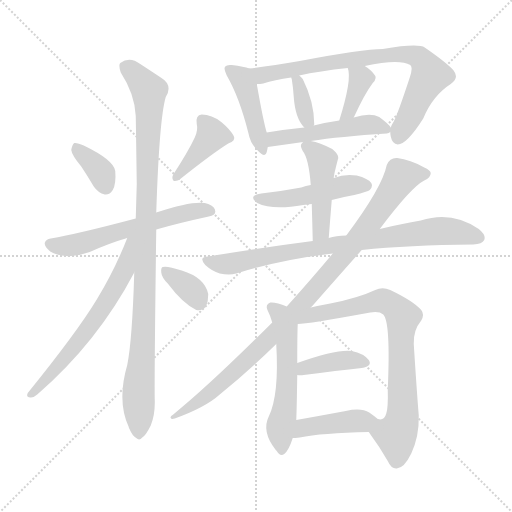
t = 0.00 s
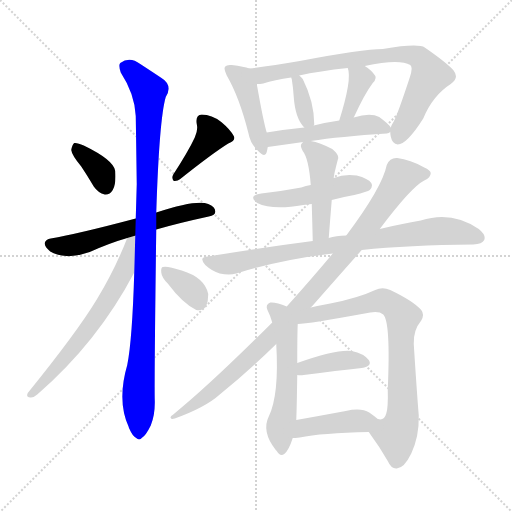
t = 2.68 s
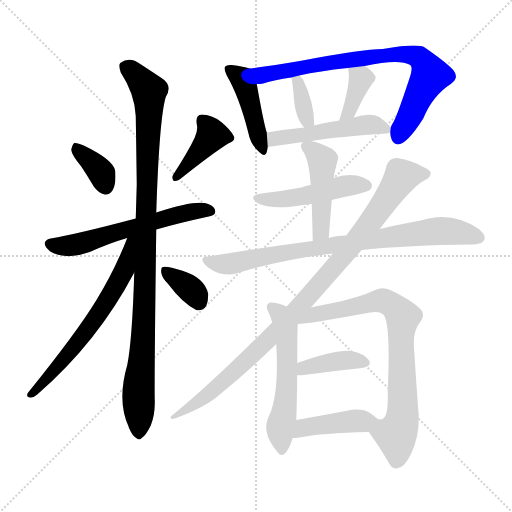
t = 5.36 s
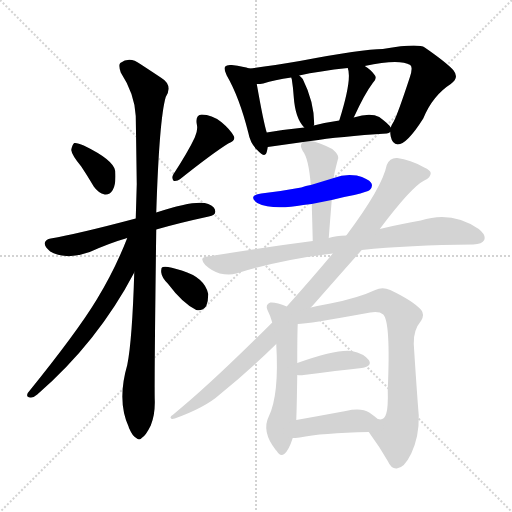
t = 8.03 s
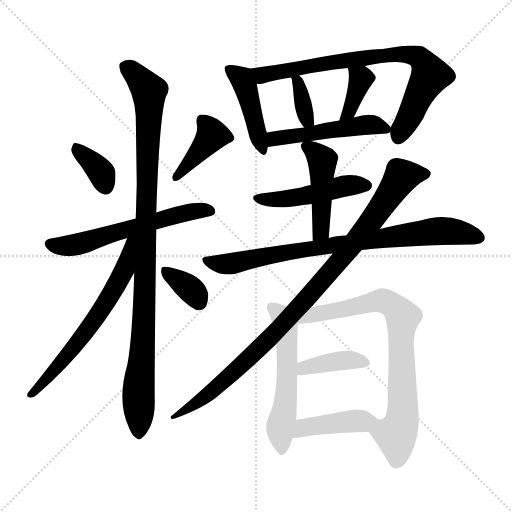
t = 10.71 s
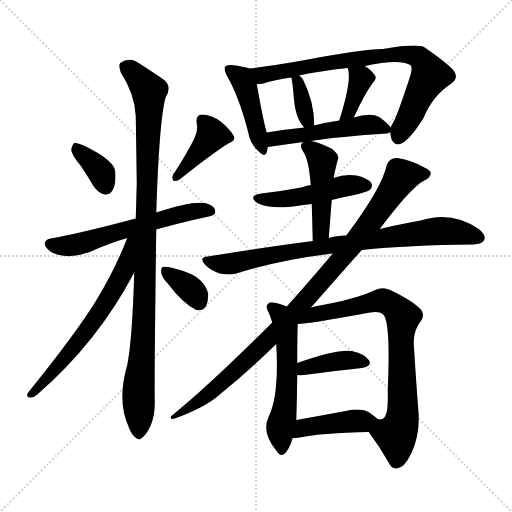
t = 13.39 s

The animated SVG that drew these frames (rendered in a browser with its animation timeline set to each time). Animation: 19 CSS @keyframes rules; one cycle of 13.39 s.

<svg version="1.1" viewBox="0 0 1024 1024" xmlns="http://www.w3.org/2000/svg">
  <g stroke="lightgray" stroke-dasharray="1,1" stroke-width="1" transform="scale(4, 4)">
    <line x1="0" y1="0" x2="256" y2="256"></line>
    <line x1="256" y1="0" x2="0" y2="256"></line>
    <line x1="128" y1="0" x2="128" y2="256"></line>
    <line x1="0" y1="128" x2="256" y2="128"></line>
  </g>
<g transform="scale(1, -1) translate(0, -900)">
   <style type="text/css">
    @keyframes keyframes0 {
      from {
       stroke: blue;
       stroke-dashoffset: 356;
       stroke-width: 128;
       }
       54% {
       animation-timing-function: step-end;
       stroke: blue;
       stroke-dashoffset: 0;
       stroke-width: 128;
       }
       to {
       stroke: black;
       stroke-width: 1024;
       }
       }
       #make-me-a-hanzi-animation-0 {
         animation: keyframes0 0.539714s both;
         animation-delay: 0.000000s;
         animation-timing-function: linear;
       }
    @keyframes keyframes1 {
      from {
       stroke: blue;
       stroke-dashoffset: 401;
       stroke-width: 128;
       }
       57% {
       animation-timing-function: step-end;
       stroke: blue;
       stroke-dashoffset: 0;
       stroke-width: 128;
       }
       to {
       stroke: black;
       stroke-width: 1024;
       }
       }
       #make-me-a-hanzi-animation-1 {
         animation: keyframes1 0.576335s both;
         animation-delay: 0.539714s;
         animation-timing-function: linear;
       }
    @keyframes keyframes2 {
      from {
       stroke: blue;
       stroke-dashoffset: 586;
       stroke-width: 128;
       }
       66% {
       animation-timing-function: step-end;
       stroke: blue;
       stroke-dashoffset: 0;
       stroke-width: 128;
       }
       to {
       stroke: black;
       stroke-width: 1024;
       }
       }
       #make-me-a-hanzi-animation-2 {
         animation: keyframes2 0.726888s both;
         animation-delay: 1.116048s;
         animation-timing-function: linear;
       }
    @keyframes keyframes3 {
      from {
       stroke: blue;
       stroke-dashoffset: 1006;
       stroke-width: 128;
       }
       77% {
       animation-timing-function: step-end;
       stroke: blue;
       stroke-dashoffset: 0;
       stroke-width: 128;
       }
       to {
       stroke: black;
       stroke-width: 1024;
       }
       }
       #make-me-a-hanzi-animation-3 {
         animation: keyframes3 1.068685s both;
         animation-delay: 1.842936s;
         animation-timing-function: linear;
       }
    @keyframes keyframes4 {
      from {
       stroke: blue;
       stroke-dashoffset: 634;
       stroke-width: 128;
       }
       67% {
       animation-timing-function: step-end;
       stroke: blue;
       stroke-dashoffset: 0;
       stroke-width: 128;
       }
       to {
       stroke: black;
       stroke-width: 1024;
       }
       }
       #make-me-a-hanzi-animation-4 {
         animation: keyframes4 0.765951s both;
         animation-delay: 2.911621s;
         animation-timing-function: linear;
       }
    @keyframes keyframes5 {
      from {
       stroke: blue;
       stroke-dashoffset: 349;
       stroke-width: 128;
       }
       53% {
       animation-timing-function: step-end;
       stroke: blue;
       stroke-dashoffset: 0;
       stroke-width: 128;
       }
       to {
       stroke: black;
       stroke-width: 1024;
       }
       }
       #make-me-a-hanzi-animation-5 {
         animation: keyframes5 0.534017s both;
         animation-delay: 3.677572s;
         animation-timing-function: linear;
       }
    @keyframes keyframes6 {
      from {
       stroke: blue;
       stroke-dashoffset: 437;
       stroke-width: 128;
       }
       59% {
       animation-timing-function: step-end;
       stroke: blue;
       stroke-dashoffset: 0;
       stroke-width: 128;
       }
       to {
       stroke: black;
       stroke-width: 1024;
       }
       }
       #make-me-a-hanzi-animation-6 {
         animation: keyframes6 0.605632s both;
         animation-delay: 4.211589s;
         animation-timing-function: linear;
       }
    @keyframes keyframes7 {
      from {
       stroke: blue;
       stroke-dashoffset: 778;
       stroke-width: 128;
       }
       72% {
       animation-timing-function: step-end;
       stroke: blue;
       stroke-dashoffset: 0;
       stroke-width: 128;
       }
       to {
       stroke: black;
       stroke-width: 1024;
       }
       }
       #make-me-a-hanzi-animation-7 {
         animation: keyframes7 0.883138s both;
         animation-delay: 4.817220s;
         animation-timing-function: linear;
       }
    @keyframes keyframes8 {
      from {
       stroke: blue;
       stroke-dashoffset: 357;
       stroke-width: 128;
       }
       54% {
       animation-timing-function: step-end;
       stroke: blue;
       stroke-dashoffset: 0;
       stroke-width: 128;
       }
       to {
       stroke: black;
       stroke-width: 1024;
       }
       }
       #make-me-a-hanzi-animation-8 {
         animation: keyframes8 0.540527s both;
         animation-delay: 5.700358s;
         animation-timing-function: linear;
       }
    @keyframes keyframes9 {
      from {
       stroke: blue;
       stroke-dashoffset: 370;
       stroke-width: 128;
       }
       55% {
       animation-timing-function: step-end;
       stroke: blue;
       stroke-dashoffset: 0;
       stroke-width: 128;
       }
       to {
       stroke: black;
       stroke-width: 1024;
       }
       }
       #make-me-a-hanzi-animation-9 {
         animation: keyframes9 0.551107s both;
         animation-delay: 6.240885s;
         animation-timing-function: linear;
       }
    @keyframes keyframes10 {
      from {
       stroke: blue;
       stroke-dashoffset: 497;
       stroke-width: 128;
       }
       62% {
       animation-timing-function: step-end;
       stroke: blue;
       stroke-dashoffset: 0;
       stroke-width: 128;
       }
       to {
       stroke: black;
       stroke-width: 1024;
       }
       }
       #make-me-a-hanzi-animation-10 {
         animation: keyframes10 0.654460s both;
         animation-delay: 6.791992s;
         animation-timing-function: linear;
       }
    @keyframes keyframes11 {
      from {
       stroke: blue;
       stroke-dashoffset: 475;
       stroke-width: 128;
       }
       61% {
       animation-timing-function: step-end;
       stroke: blue;
       stroke-dashoffset: 0;
       stroke-width: 128;
       }
       to {
       stroke: black;
       stroke-width: 1024;
       }
       }
       #make-me-a-hanzi-animation-11 {
         animation: keyframes11 0.636556s both;
         animation-delay: 7.446452s;
         animation-timing-function: linear;
       }
    @keyframes keyframes12 {
      from {
       stroke: blue;
       stroke-dashoffset: 456;
       stroke-width: 128;
       }
       60% {
       animation-timing-function: step-end;
       stroke: blue;
       stroke-dashoffset: 0;
       stroke-width: 128;
       }
       to {
       stroke: black;
       stroke-width: 1024;
       }
       }
       #make-me-a-hanzi-animation-12 {
         animation: keyframes12 0.621094s both;
         animation-delay: 8.083008s;
         animation-timing-function: linear;
       }
    @keyframes keyframes13 {
      from {
       stroke: blue;
       stroke-dashoffset: 809;
       stroke-width: 128;
       }
       72% {
       animation-timing-function: step-end;
       stroke: blue;
       stroke-dashoffset: 0;
       stroke-width: 128;
       }
       to {
       stroke: black;
       stroke-width: 1024;
       }
       }
       #make-me-a-hanzi-animation-13 {
         animation: keyframes13 0.908366s both;
         animation-delay: 8.704102s;
         animation-timing-function: linear;
       }
    @keyframes keyframes14 {
      from {
       stroke: blue;
       stroke-dashoffset: 975;
       stroke-width: 128;
       }
       76% {
       animation-timing-function: step-end;
       stroke: blue;
       stroke-dashoffset: 0;
       stroke-width: 128;
       }
       to {
       stroke: black;
       stroke-width: 1024;
       }
       }
       #make-me-a-hanzi-animation-14 {
         animation: keyframes14 1.043457s both;
         animation-delay: 9.612467s;
         animation-timing-function: linear;
       }
    @keyframes keyframes15 {
      from {
       stroke: blue;
       stroke-dashoffset: 551;
       stroke-width: 128;
       }
       64% {
       animation-timing-function: step-end;
       stroke: blue;
       stroke-dashoffset: 0;
       stroke-width: 128;
       }
       to {
       stroke: black;
       stroke-width: 1024;
       }
       }
       #make-me-a-hanzi-animation-15 {
         animation: keyframes15 0.698405s both;
         animation-delay: 10.655924s;
         animation-timing-function: linear;
       }
    @keyframes keyframes16 {
      from {
       stroke: blue;
       stroke-dashoffset: 772;
       stroke-width: 128;
       }
       72% {
       animation-timing-function: step-end;
       stroke: blue;
       stroke-dashoffset: 0;
       stroke-width: 128;
       }
       to {
       stroke: black;
       stroke-width: 1024;
       }
       }
       #make-me-a-hanzi-animation-16 {
         animation: keyframes16 0.878255s both;
         animation-delay: 11.354329s;
         animation-timing-function: linear;
       }
    @keyframes keyframes17 {
      from {
       stroke: blue;
       stroke-dashoffset: 389;
       stroke-width: 128;
       }
       56% {
       animation-timing-function: step-end;
       stroke: blue;
       stroke-dashoffset: 0;
       stroke-width: 128;
       }
       to {
       stroke: black;
       stroke-width: 1024;
       }
       }
       #make-me-a-hanzi-animation-17 {
         animation: keyframes17 0.566569s both;
         animation-delay: 12.232585s;
         animation-timing-function: linear;
       }
    @keyframes keyframes18 {
      from {
       stroke: blue;
       stroke-dashoffset: 418;
       stroke-width: 128;
       }
       58% {
       animation-timing-function: step-end;
       stroke: blue;
       stroke-dashoffset: 0;
       stroke-width: 128;
       }
       to {
       stroke: black;
       stroke-width: 1024;
       }
       }
       #make-me-a-hanzi-animation-18 {
         animation: keyframes18 0.590169s both;
         animation-delay: 12.799154s;
         animation-timing-function: linear;
       }
</style>
<path d="M 162.5 567.0 Q 174.5 549.0 187.5 527.0 Q 196.5 514.0 209.5 511.0 Q 219.5 510.0 225.5 520.0 Q 232.5 532.0 230.5 558.0 Q 227.5 580.0 167.5 609.0 Q 154.5 615.0 148.5 614.0 Q 144.5 611.0 142.5 600.0 Q 143.5 590.0 162.5 567.0 Z" fill="lightgray"></path> 
<path d="M 389.5 625.0 Q 376.5 597.0 346.5 551.0 Q 342.5 544.0 347.5 538.0 Q 354.5 537.0 360.5 542.0 Q 424.5 593.0 456.5 613.0 Q 472.5 619.0 467.5 628.0 Q 460.5 641.0 442.5 656.0 Q 423.5 671.0 403.5 671.0 Q 390.5 670.0 393.5 652.0 Q 396.5 640.0 389.5 625.0 Z" fill="lightgray"></path> 
<path d="M 312.5 441.0 Q 357.5 454.0 417.5 467.0 Q 430.5 470.0 430.5 476.0 Q 431.5 486.0 416.5 492.0 Q 392.5 501.0 312.5 475.0 L 271.5 463.0 Q 154.5 432.0 101.5 423.0 Q 91.5 422.0 89.5 414.0 Q 88.5 407.0 100.5 397.0 Q 131.5 379.0 179.5 396.0 Q 219.5 414.0 254.5 424.0 L 312.5 441.0 Z" fill="lightgray"></path> 
<path d="M 268.5 355.0 Q 264.5 220.0 254.5 170.0 Q 233.5 98.0 257.5 46.0 Q 257.5 45.0 258.5 43.0 Q 265.5 27.0 272.5 24.0 Q 278.5 18.0 284.5 25.0 Q 291.5 29.0 301.5 49.0 Q 310.5 71.0 309.5 100.0 Q 308.5 137.0 312.5 441.0 L 312.5 475.0 Q 318.5 662.0 331.5 706.0 Q 346.5 730.0 321.5 745.0 Q 306.5 755.0 280.5 772.0 Q 259.5 788.0 240.5 774.0 Q 236.5 770.0 241.5 755.0 Q 269.5 712.0 271.5 668.0 Q 272.5 604.0 273.5 532.0 Q 272.5 498.0 271.5 463.0 L 268.5 355.0 Z" fill="lightgray"></path> 
<path d="M 254.5 424.0 Q 229.5 360.0 193.5 301.0 Q 153.5 235.0 55.5 114.0 Q 51.5 105.0 60.5 105.0 Q 66.5 104.0 74.5 111.0 Q 195.5 216.0 268.5 355.0 C 317.5 446.0 265.5 452.0 254.5 424.0 Z" fill="lightgray"></path> 
<path d="M 335.5 333.0 Q 365.5 293.0 392.5 280.0 Q 404.5 277.0 412.5 288.0 Q 416.5 298.0 416.5 312.0 Q 409.5 345.0 363.5 359.0 Q 333.5 369.0 325.5 366.0 Q 321.5 365.0 322.5 355.0 Q 323.5 345.0 335.5 333.0 Z" fill="lightgray"></path> 
<path d="M 498.5 763.0 Q 488.5 767.0 463.5 770.0 Q 453.5 771.0 450.5 767.0 Q 446.5 763.0 453.5 749.0 Q 478.5 706.0 496.5 635.0 Q 500.5 613.0 514.5 600.0 Q 530.5 582.0 533.5 596.0 Q 534.5 600.0 535.5 606.0 L 533.5 635.0 Q 527.5 653.0 513.5 732.0 C 508.5 760.0 508.5 760.0 498.5 763.0 Z" fill="lightgray"></path> 
<path d="M 780.5 636.0 Q 780.5 632.0 781.5 627.0 Q 784.5 612.0 795.5 611.0 Q 813.5 611.0 846.5 663.0 Q 865.5 709.0 901.5 732.0 Q 919.5 744.0 906.5 760.0 Q 891.5 776.0 849.5 805.0 Q 836.5 814.0 765.5 802.0 Q 725.5 802.0 599.5 778.0 Q 541.5 768.0 498.5 763.0 C 468.5 759.0 483.5 728.0 513.5 732.0 Q 520.5 732.0 526.5 733.0 Q 548.5 740.0 582.5 745.0 L 598.5 749.0 Q 638.5 758.0 695.5 764.0 L 729.5 768.0 Q 798.5 783.0 820.5 770.0 Q 826.5 766.0 819.5 745.0 Q 795.5 672.0 787.5 657.0 Q 783.5 651.0 781.5 645.0 L 780.5 636.0 Z" fill="lightgray"></path> 
<path d="M 627.5 649.0 Q 627.5 650.0 628.5 651.0 Q 628.5 696.0 605.5 742.0 Q 602.5 746.0 598.5 749.0 C 575.5 768.0 575.5 768.0 582.5 745.0 Q 582.5 744.0 583.5 742.0 Q 586.5 723.0 587.5 706.0 Q 590.5 663.0 608.5 645.0 C 622.5 630.0 622.5 630.0 627.5 649.0 Z" fill="lightgray"></path> 
<path d="M 707.5 665.0 Q 729.5 713.0 745.5 734.0 Q 755.5 744.0 748.5 751.0 Q 742.5 760.0 729.5 768.0 C 704.5 784.0 686.5 793.0 695.5 764.0 Q 704.5 742.0 678.5 659.0 C 669.5 630.0 694.5 638.0 707.5 665.0 Z" fill="lightgray"></path> 
<path d="M 621.5 618.0 Q 679.5 627.0 773.5 633.0 Q 777.5 634.0 780.5 636.0 C 786.5 639.0 786.5 639.0 781.5 645.0 Q 777.5 652.0 758.5 666.0 Q 740.5 675.0 707.5 665.0 L 678.5 659.0 Q 650.5 655.0 627.5 649.0 L 608.5 645.0 Q 568.5 641.0 533.5 635.0 C 503.5 630.0 505.5 602.0 535.5 606.0 L 606.5 616.0 L 621.5 618.0 Z" fill="lightgray"></path> 
<path d="M 663.5 500.0 Q 685.5 506.0 708.5 510.0 Q 735.5 517.0 739.5 520.0 Q 746.5 527.0 742.5 534.0 Q 736.5 543.0 713.5 549.0 Q 689.5 553.0 667.5 544.0 L 621.5 530.0 Q 611.5 529.0 602.5 525.0 Q 565.5 518.0 522.5 513.0 Q 494.5 509.0 514.5 494.0 Q 544.5 479.0 606.5 490.0 Q 613.5 491.0 623.5 492.0 L 663.5 500.0 Z" fill="lightgray"></path> 
<path d="M 657.5 424.0 Q 660.5 464.0 663.5 500.0 L 667.5 544.0 Q 667.5 550.0 676.5 584.0 Q 677.5 591.0 664.5 602.0 Q 639.5 615.0 621.5 618.0 C 610.5 620.0 610.5 620.0 606.5 616.0 Q 605.5 616.0 604.5 614.0 Q 598.5 610.0 605.5 598.0 Q 617.5 583.0 621.5 530.0 L 623.5 492.0 Q 624.5 458.0 625.5 418.0 C 626.5 388.0 655.5 394.0 657.5 424.0 Z" fill="lightgray"></path> 
<path d="M 723.5 400.0 Q 816.5 410.0 946.5 411.0 Q 964.5 412.0 968.5 420.0 Q 972.5 430.0 957.5 442.0 Q 903.5 479.0 841.5 459.0 Q 804.5 453.0 759.5 442.0 L 692.5 429.0 Q 671.5 429.0 657.5 424.0 L 625.5 418.0 Q 525.5 405.0 415.5 387.0 Q 396.5 386.0 410.5 370.0 Q 423.5 358.0 439.5 353.0 Q 458.5 349.0 472.5 353.0 Q 562.5 381.0 665.5 393.0 L 723.5 400.0 Z" fill="lightgray"></path> 
<path d="M 621.5 285.0 Q 622.5 286.0 625.5 289.0 Q 683.5 355.0 723.5 400.0 L 759.5 442.0 Q 822.5 526.0 848.5 539.0 Q 861.5 545.0 861.5 554.0 Q 860.5 560.0 848.5 565.0 Q 820.5 581.0 794.5 584.0 Q 779.5 585.0 773.5 570.0 Q 764.5 525.0 692.5 429.0 L 665.5 393.0 Q 625.5 345.0 573.5 287.0 L 544.5 255.0 Q 420.5 131.0 346.5 71.0 Q 339.5 67.0 341.5 64.0 Q 342.5 61.0 349.5 63.0 Q 410.5 85.0 439.5 111.0 Q 496.5 157.0 552.5 212.0 L 621.5 285.0 Z" fill="lightgray"></path> 
<path d="M 573.5 287.0 Q 552.5 296.0 540.5 295.0 Q 530.5 291.0 534.5 281.0 Q 540.5 269.0 544.5 255.0 L 552.5 212.0 Q 558.5 110.0 537.5 67.0 Q 522.5 37.0 551.5 0.0 L 553.5 -2.0 Q 560.5 -14.0 568.5 -8.0 Q 577.5 -1.0 585.5 24.0 L 592.5 60.0 Q 593.5 81.0 594.5 150.0 L 594.5 174.0 Q 594.5 234.0 595.5 252.0 L 573.5 287.0 Z" fill="lightgray"></path> 
<path d="M 737.5 36.0 Q 759.5 6.0 775.5 -22.0 Q 782.5 -38.0 793.5 -37.0 Q 808.5 -36.0 822.5 -7.0 Q 838.5 27.0 837.5 69.0 Q 833.5 118.0 827.5 212.0 Q 826.5 240.0 842.5 259.0 Q 849.5 271.0 842.5 280.0 Q 826.5 298.0 780.5 320.0 Q 764.5 327.0 750.5 320.0 Q 716.5 304.0 660.5 293.0 Q 638.5 289.0 621.5 285.0 C 565.5 273.0 565.5 249.0 595.5 252.0 Q 614.5 252.0 740.5 275.0 Q 758.5 278.0 766.5 271.0 Q 781.5 256.0 775.5 121.0 Q 776.5 84.0 772.5 73.0 Q 768.5 58.0 755.5 62.0 C 727.5 51.0 726.5 51.0 737.5 36.0 Z" fill="lightgray"></path> 
<path d="M 594.5 150.0 Q 600.5 149.0 607.5 150.0 Q 674.5 159.0 723.5 164.0 Q 745.5 168.0 737.5 180.0 Q 727.5 193.0 703.5 198.0 Q 673.5 202.0 594.5 174.0 C 566.5 164.0 564.5 153.0 594.5 150.0 Z" fill="lightgray"></path> 
<path d="M 585.5 24.0 Q 589.5 24.0 599.5 25.0 Q 642.5 34.0 737.5 36.0 C 767.5 37.0 778.5 43.0 755.5 62.0 Q 748.5 68.0 738.5 75.0 Q 722.5 85.0 691.5 78.0 Q 637.5 68.0 592.5 60.0 C 562.5 55.0 555.5 23.0 585.5 24.0 Z" fill="lightgray"></path> 
      <clipPath id="make-me-a-hanzi-clip-0">
      <path d="M 162.5 567.0 Q 174.5 549.0 187.5 527.0 Q 196.5 514.0 209.5 511.0 Q 219.5 510.0 225.5 520.0 Q 232.5 532.0 230.5 558.0 Q 227.5 580.0 167.5 609.0 Q 154.5 615.0 148.5 614.0 Q 144.5 611.0 142.5 600.0 Q 143.5 590.0 162.5 567.0 Z" fill="lightgray"></path>
      </clipPath>
      <path clip-path="url(#make-me-a-hanzi-clip-0)" d="M 151.5 604.0 L 193.5 566.0 L 211.5 527.0 " fill="none" id="make-me-a-hanzi-animation-0" stroke-dasharray="228 456" stroke-linecap="round"></path>

      <clipPath id="make-me-a-hanzi-clip-1">
      <path d="M 389.5 625.0 Q 376.5 597.0 346.5 551.0 Q 342.5 544.0 347.5 538.0 Q 354.5 537.0 360.5 542.0 Q 424.5 593.0 456.5 613.0 Q 472.5 619.0 467.5 628.0 Q 460.5 641.0 442.5 656.0 Q 423.5 671.0 403.5 671.0 Q 390.5 670.0 393.5 652.0 Q 396.5 640.0 389.5 625.0 Z" fill="lightgray"></path>
      </clipPath>
      <path clip-path="url(#make-me-a-hanzi-clip-1)" d="M 405.5 658.0 L 424.5 630.0 L 352.5 545.0 " fill="none" id="make-me-a-hanzi-animation-1" stroke-dasharray="273 546" stroke-linecap="round"></path>

      <clipPath id="make-me-a-hanzi-clip-2">
      <path d="M 312.5 441.0 Q 357.5 454.0 417.5 467.0 Q 430.5 470.0 430.5 476.0 Q 431.5 486.0 416.5 492.0 Q 392.5 501.0 312.5 475.0 L 271.5 463.0 Q 154.5 432.0 101.5 423.0 Q 91.5 422.0 89.5 414.0 Q 88.5 407.0 100.5 397.0 Q 131.5 379.0 179.5 396.0 Q 219.5 414.0 254.5 424.0 L 312.5 441.0 Z" fill="lightgray"></path>
      </clipPath>
      <path clip-path="url(#make-me-a-hanzi-clip-2)" d="M 99.5 413.0 L 124.5 407.0 L 146.5 410.0 L 347.5 470.0 L 419.5 477.0 " fill="none" id="make-me-a-hanzi-animation-2" stroke-dasharray="458 916" stroke-linecap="round"></path>

      <clipPath id="make-me-a-hanzi-clip-3">
      <path d="M 268.5 355.0 Q 264.5 220.0 254.5 170.0 Q 233.5 98.0 257.5 46.0 Q 257.5 45.0 258.5 43.0 Q 265.5 27.0 272.5 24.0 Q 278.5 18.0 284.5 25.0 Q 291.5 29.0 301.5 49.0 Q 310.5 71.0 309.5 100.0 Q 308.5 137.0 312.5 441.0 L 312.5 475.0 Q 318.5 662.0 331.5 706.0 Q 346.5 730.0 321.5 745.0 Q 306.5 755.0 280.5 772.0 Q 259.5 788.0 240.5 774.0 Q 236.5 770.0 241.5 755.0 Q 269.5 712.0 271.5 668.0 Q 272.5 604.0 273.5 532.0 Q 272.5 498.0 271.5 463.0 L 268.5 355.0 Z" fill="lightgray"></path>
      </clipPath>
      <path clip-path="url(#make-me-a-hanzi-clip-3)" d="M 251.5 768.0 L 298.5 718.0 L 291.5 351.0 L 276.5 110.0 L 277.5 37.0 " fill="none" id="make-me-a-hanzi-animation-3" stroke-dasharray="878 1756" stroke-linecap="round"></path>

      <clipPath id="make-me-a-hanzi-clip-4">
      <path d="M 254.5 424.0 Q 229.5 360.0 193.5 301.0 Q 153.5 235.0 55.5 114.0 Q 51.5 105.0 60.5 105.0 Q 66.5 104.0 74.5 111.0 Q 195.5 216.0 268.5 355.0 C 317.5 446.0 265.5 452.0 254.5 424.0 Z" fill="lightgray"></path>
      </clipPath>
      <path clip-path="url(#make-me-a-hanzi-clip-4)" d="M 268.5 421.0 L 259.5 414.0 L 247.5 357.0 L 218.5 304.0 L 147.5 204.0 L 75.5 122.0 L 65.5 119.0 L 65.5 113.0 " fill="none" id="make-me-a-hanzi-animation-4" stroke-dasharray="506 1012" stroke-linecap="round"></path>

      <clipPath id="make-me-a-hanzi-clip-5">
      <path d="M 335.5 333.0 Q 365.5 293.0 392.5 280.0 Q 404.5 277.0 412.5 288.0 Q 416.5 298.0 416.5 312.0 Q 409.5 345.0 363.5 359.0 Q 333.5 369.0 325.5 366.0 Q 321.5 365.0 322.5 355.0 Q 323.5 345.0 335.5 333.0 Z" fill="lightgray"></path>
      </clipPath>
      <path clip-path="url(#make-me-a-hanzi-clip-5)" d="M 329.5 359.0 L 374.5 327.0 L 397.5 297.0 " fill="none" id="make-me-a-hanzi-animation-5" stroke-dasharray="221 442" stroke-linecap="round"></path>

      <clipPath id="make-me-a-hanzi-clip-6">
      <path d="M 498.5 763.0 Q 488.5 767.0 463.5 770.0 Q 453.5 771.0 450.5 767.0 Q 446.5 763.0 453.5 749.0 Q 478.5 706.0 496.5 635.0 Q 500.5 613.0 514.5 600.0 Q 530.5 582.0 533.5 596.0 Q 534.5 600.0 535.5 606.0 L 533.5 635.0 Q 527.5 653.0 513.5 732.0 C 508.5 760.0 508.5 760.0 498.5 763.0 Z" fill="lightgray"></path>
      </clipPath>
      <path clip-path="url(#make-me-a-hanzi-clip-6)" d="M 458.5 762.0 L 480.5 746.0 L 490.5 727.0 L 524.5 599.0 " fill="none" id="make-me-a-hanzi-animation-6" stroke-dasharray="309 618" stroke-linecap="round"></path>

      <clipPath id="make-me-a-hanzi-clip-7">
      <path d="M 780.5 636.0 Q 780.5 632.0 781.5 627.0 Q 784.5 612.0 795.5 611.0 Q 813.5 611.0 846.5 663.0 Q 865.5 709.0 901.5 732.0 Q 919.5 744.0 906.5 760.0 Q 891.5 776.0 849.5 805.0 Q 836.5 814.0 765.5 802.0 Q 725.5 802.0 599.5 778.0 Q 541.5 768.0 498.5 763.0 C 468.5 759.0 483.5 728.0 513.5 732.0 Q 520.5 732.0 526.5 733.0 Q 548.5 740.0 582.5 745.0 L 598.5 749.0 Q 638.5 758.0 695.5 764.0 L 729.5 768.0 Q 798.5 783.0 820.5 770.0 Q 826.5 766.0 819.5 745.0 Q 795.5 672.0 787.5 657.0 Q 783.5 651.0 781.5 645.0 L 780.5 636.0 Z" fill="lightgray"></path>
      </clipPath>
      <path clip-path="url(#make-me-a-hanzi-clip-7)" d="M 505.5 760.0 L 528.5 750.0 L 634.5 772.0 L 778.5 791.0 L 815.5 792.0 L 837.5 785.0 L 860.5 749.0 L 796.5 624.0 " fill="none" id="make-me-a-hanzi-animation-7" stroke-dasharray="650 1300" stroke-linecap="round"></path>

      <clipPath id="make-me-a-hanzi-clip-8">
      <path d="M 627.5 649.0 Q 627.5 650.0 628.5 651.0 Q 628.5 696.0 605.5 742.0 Q 602.5 746.0 598.5 749.0 C 575.5 768.0 575.5 768.0 582.5 745.0 Q 582.5 744.0 583.5 742.0 Q 586.5 723.0 587.5 706.0 Q 590.5 663.0 608.5 645.0 C 622.5 630.0 622.5 630.0 627.5 649.0 Z" fill="lightgray"></path>
      </clipPath>
      <path clip-path="url(#make-me-a-hanzi-clip-8)" d="M 586.5 745.0 L 599.5 730.0 L 612.5 665.0 L 621.5 653.0 " fill="none" id="make-me-a-hanzi-animation-8" stroke-dasharray="229 458" stroke-linecap="round"></path>

      <clipPath id="make-me-a-hanzi-clip-9">
      <path d="M 707.5 665.0 Q 729.5 713.0 745.5 734.0 Q 755.5 744.0 748.5 751.0 Q 742.5 760.0 729.5 768.0 C 704.5 784.0 686.5 793.0 695.5 764.0 Q 704.5 742.0 678.5 659.0 C 669.5 630.0 694.5 638.0 707.5 665.0 Z" fill="lightgray"></path>
      </clipPath>
      <path clip-path="url(#make-me-a-hanzi-clip-9)" d="M 701.5 761.0 L 722.5 742.0 L 700.5 679.0 L 683.5 670.0 " fill="none" id="make-me-a-hanzi-animation-9" stroke-dasharray="242 484" stroke-linecap="round"></path>

      <clipPath id="make-me-a-hanzi-clip-10">
      <path d="M 621.5 618.0 Q 679.5 627.0 773.5 633.0 Q 777.5 634.0 780.5 636.0 C 786.5 639.0 786.5 639.0 781.5 645.0 Q 777.5 652.0 758.5 666.0 Q 740.5 675.0 707.5 665.0 L 678.5 659.0 Q 650.5 655.0 627.5 649.0 L 608.5 645.0 Q 568.5 641.0 533.5 635.0 C 503.5 630.0 505.5 602.0 535.5 606.0 L 606.5 616.0 L 621.5 618.0 Z" fill="lightgray"></path>
      </clipPath>
      <path clip-path="url(#make-me-a-hanzi-clip-10)" d="M 541.5 614.0 L 549.5 623.0 L 719.5 649.0 L 757.5 649.0 L 774.5 641.0 " fill="none" id="make-me-a-hanzi-animation-10" stroke-dasharray="369 738" stroke-linecap="round"></path>

      <clipPath id="make-me-a-hanzi-clip-11">
      <path d="M 663.5 500.0 Q 685.5 506.0 708.5 510.0 Q 735.5 517.0 739.5 520.0 Q 746.5 527.0 742.5 534.0 Q 736.5 543.0 713.5 549.0 Q 689.5 553.0 667.5 544.0 L 621.5 530.0 Q 611.5 529.0 602.5 525.0 Q 565.5 518.0 522.5 513.0 Q 494.5 509.0 514.5 494.0 Q 544.5 479.0 606.5 490.0 Q 613.5 491.0 623.5 492.0 L 663.5 500.0 Z" fill="lightgray"></path>
      </clipPath>
      <path clip-path="url(#make-me-a-hanzi-clip-11)" d="M 516.5 504.0 L 594.5 504.0 L 692.5 529.0 L 732.5 529.0 " fill="none" id="make-me-a-hanzi-animation-11" stroke-dasharray="347 694" stroke-linecap="round"></path>

      <clipPath id="make-me-a-hanzi-clip-12">
      <path d="M 657.5 424.0 Q 660.5 464.0 663.5 500.0 L 667.5 544.0 Q 667.5 550.0 676.5 584.0 Q 677.5 591.0 664.5 602.0 Q 639.5 615.0 621.5 618.0 C 610.5 620.0 610.5 620.0 606.5 616.0 Q 605.5 616.0 604.5 614.0 Q 598.5 610.0 605.5 598.0 Q 617.5 583.0 621.5 530.0 L 623.5 492.0 Q 624.5 458.0 625.5 418.0 C 626.5 388.0 655.5 394.0 657.5 424.0 Z" fill="lightgray"></path>
      </clipPath>
      <path clip-path="url(#make-me-a-hanzi-clip-12)" d="M 612.5 606.0 L 644.5 579.0 L 641.5 438.0 L 629.5 426.0 " fill="none" id="make-me-a-hanzi-animation-12" stroke-dasharray="328 656" stroke-linecap="round"></path>

      <clipPath id="make-me-a-hanzi-clip-13">
      <path d="M 723.5 400.0 Q 816.5 410.0 946.5 411.0 Q 964.5 412.0 968.5 420.0 Q 972.5 430.0 957.5 442.0 Q 903.5 479.0 841.5 459.0 Q 804.5 453.0 759.5 442.0 L 692.5 429.0 Q 671.5 429.0 657.5 424.0 L 625.5 418.0 Q 525.5 405.0 415.5 387.0 Q 396.5 386.0 410.5 370.0 Q 423.5 358.0 439.5 353.0 Q 458.5 349.0 472.5 353.0 Q 562.5 381.0 665.5 393.0 L 723.5 400.0 Z" fill="lightgray"></path>
      </clipPath>
      <path clip-path="url(#make-me-a-hanzi-clip-13)" d="M 412.5 379.0 L 463.5 373.0 L 675.5 412.0 L 855.5 436.0 L 914.5 436.0 L 958.5 425.0 " fill="none" id="make-me-a-hanzi-animation-13" stroke-dasharray="681 1362" stroke-linecap="round"></path>

      <clipPath id="make-me-a-hanzi-clip-14">
      <path d="M 621.5 285.0 Q 622.5 286.0 625.5 289.0 Q 683.5 355.0 723.5 400.0 L 759.5 442.0 Q 822.5 526.0 848.5 539.0 Q 861.5 545.0 861.5 554.0 Q 860.5 560.0 848.5 565.0 Q 820.5 581.0 794.5 584.0 Q 779.5 585.0 773.5 570.0 Q 764.5 525.0 692.5 429.0 L 665.5 393.0 Q 625.5 345.0 573.5 287.0 L 544.5 255.0 Q 420.5 131.0 346.5 71.0 Q 339.5 67.0 341.5 64.0 Q 342.5 61.0 349.5 63.0 Q 410.5 85.0 439.5 111.0 Q 496.5 157.0 552.5 212.0 L 621.5 285.0 Z" fill="lightgray"></path>
      </clipPath>
      <path clip-path="url(#make-me-a-hanzi-clip-14)" d="M 853.5 553.0 L 801.5 546.0 L 712.5 419.0 L 554.5 239.0 L 417.5 112.0 L 345.5 66.0 " fill="none" id="make-me-a-hanzi-animation-14" stroke-dasharray="847 1694" stroke-linecap="round"></path>

      <clipPath id="make-me-a-hanzi-clip-15">
      <path d="M 573.5 287.0 Q 552.5 296.0 540.5 295.0 Q 530.5 291.0 534.5 281.0 Q 540.5 269.0 544.5 255.0 L 552.5 212.0 Q 558.5 110.0 537.5 67.0 Q 522.5 37.0 551.5 0.0 L 553.5 -2.0 Q 560.5 -14.0 568.5 -8.0 Q 577.5 -1.0 585.5 24.0 L 592.5 60.0 Q 593.5 81.0 594.5 150.0 L 594.5 174.0 Q 594.5 234.0 595.5 252.0 L 573.5 287.0 Z" fill="lightgray"></path>
      </clipPath>
      <path clip-path="url(#make-me-a-hanzi-clip-15)" d="M 544.5 285.0 L 566.5 258.0 L 572.5 223.0 L 575.5 139.0 L 561.5 52.0 L 562.5 0.0 " fill="none" id="make-me-a-hanzi-animation-15" stroke-dasharray="423 846" stroke-linecap="round"></path>

      <clipPath id="make-me-a-hanzi-clip-16">
      <path d="M 737.5 36.0 Q 759.5 6.0 775.5 -22.0 Q 782.5 -38.0 793.5 -37.0 Q 808.5 -36.0 822.5 -7.0 Q 838.5 27.0 837.5 69.0 Q 833.5 118.0 827.5 212.0 Q 826.5 240.0 842.5 259.0 Q 849.5 271.0 842.5 280.0 Q 826.5 298.0 780.5 320.0 Q 764.5 327.0 750.5 320.0 Q 716.5 304.0 660.5 293.0 Q 638.5 289.0 621.5 285.0 C 565.5 273.0 565.5 249.0 595.5 252.0 Q 614.5 252.0 740.5 275.0 Q 758.5 278.0 766.5 271.0 Q 781.5 256.0 775.5 121.0 Q 776.5 84.0 772.5 73.0 Q 768.5 58.0 755.5 62.0 C 727.5 51.0 726.5 51.0 737.5 36.0 Z" fill="lightgray"></path>
      </clipPath>
      <path clip-path="url(#make-me-a-hanzi-clip-16)" d="M 597.5 256.0 L 626.5 271.0 L 763.5 299.0 L 778.5 294.0 L 801.5 273.0 L 805.5 82.0 L 804.5 61.0 L 791.5 29.0 L 793.5 -21.0 " fill="none" id="make-me-a-hanzi-animation-16" stroke-dasharray="644 1288" stroke-linecap="round"></path>

      <clipPath id="make-me-a-hanzi-clip-17">
      <path d="M 594.5 150.0 Q 600.5 149.0 607.5 150.0 Q 674.5 159.0 723.5 164.0 Q 745.5 168.0 737.5 180.0 Q 727.5 193.0 703.5 198.0 Q 673.5 202.0 594.5 174.0 C 566.5 164.0 564.5 153.0 594.5 150.0 Z" fill="lightgray"></path>
      </clipPath>
      <path clip-path="url(#make-me-a-hanzi-clip-17)" d="M 601.5 156.0 L 610.5 166.0 L 664.5 177.0 L 706.5 180.0 L 727.5 174.0 " fill="none" id="make-me-a-hanzi-animation-17" stroke-dasharray="261 522" stroke-linecap="round"></path>

      <clipPath id="make-me-a-hanzi-clip-18">
      <path d="M 585.5 24.0 Q 589.5 24.0 599.5 25.0 Q 642.5 34.0 737.5 36.0 C 767.5 37.0 778.5 43.0 755.5 62.0 Q 748.5 68.0 738.5 75.0 Q 722.5 85.0 691.5 78.0 Q 637.5 68.0 592.5 60.0 C 562.5 55.0 555.5 23.0 585.5 24.0 Z" fill="lightgray"></path>
      </clipPath>
      <path clip-path="url(#make-me-a-hanzi-clip-18)" d="M 592.5 29.0 L 607.5 45.0 L 746.5 59.0 " fill="none" id="make-me-a-hanzi-animation-18" stroke-dasharray="290 580" stroke-linecap="round"></path>

</g>
</svg>
